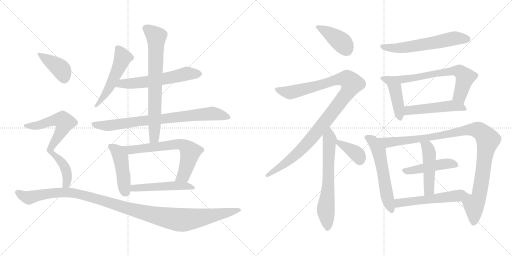
t = 0.00 s
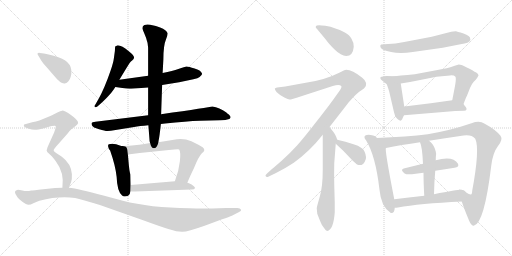
t = 3.49 s
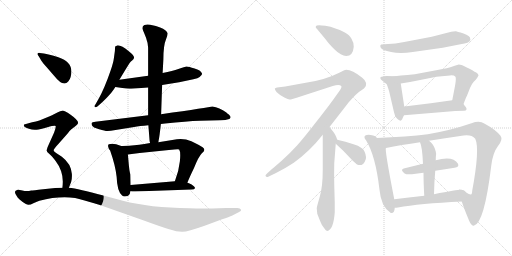
t = 6.98 s
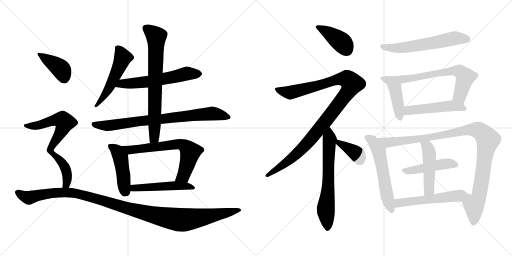
t = 10.46 s
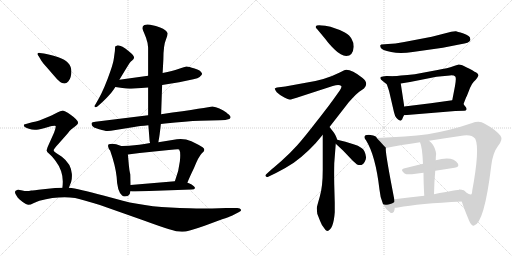
t = 13.95 s
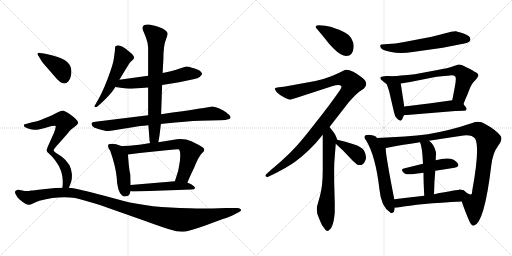
t = 17.44 s

The animated SVG that drew these frames (rendered in a browser with its animation timeline set to each time). Animation: 23 CSS @keyframes rules; one cycle of 17.44 s.

<svg version="1.1" viewBox="0 0 2048 1024" xmlns="http://www.w3.org/2000/svg">
  <g stroke="lightgray" stroke-dasharray="1,1" stroke-width="1" transform="scale(4, 4)">
    <line x1="0" y1="0" x2="256" y2="256"></line>
    <line x1="256" y1="0" x2="0" y2="256"></line>
    <line x1="128" y1="0" x2="128" y2="256"></line>
    <line x1="0" y1="128" x2="256" y2="128"></line>
    <line x1="256" y1="0" x2="512" y2="256"></line>
    <line x1="512" y1="0" x2="256" y2="256"></line>
    <line x1="384" y1="0" x2="384" y2="256"></line>
    <line x1="256" y1="128" x2="512" y2="128"></line>
  </g>
<g transform="scale(1, -1) translate(0, -850)">
   <style type="text/css">
    @keyframes keyframes0 {
      from {
       stroke: black;
       stroke-dashoffset: 524;
       stroke-width: 128;
       }
       63% {
       animation-timing-function: step-end;
       stroke: black;
       stroke-dashoffset: 0;
       stroke-width: 128;
       }
       to {
       stroke: black;
       stroke-width: 1024;
       }
       }
       #make-me-a-hanzi-animation-0 {
         animation: keyframes0 0.676432s both;
         animation-delay: 0.000000s;
         animation-timing-function: linear;
       }
    @keyframes keyframes1 {
      from {
       stroke: black;
       stroke-dashoffset: 593;
       stroke-width: 128;
       }
       66% {
       animation-timing-function: step-end;
       stroke: black;
       stroke-dashoffset: 0;
       stroke-width: 128;
       }
       to {
       stroke: black;
       stroke-width: 1024;
       }
       }
       #make-me-a-hanzi-animation-1 {
         animation: keyframes1 0.732585s both;
         animation-delay: 0.676432s;
         animation-timing-function: linear;
       }
    @keyframes keyframes2 {
      from {
       stroke: black;
       stroke-dashoffset: 799;
       stroke-width: 128;
       }
       72% {
       animation-timing-function: step-end;
       stroke: black;
       stroke-dashoffset: 0;
       stroke-width: 128;
       }
       to {
       stroke: black;
       stroke-width: 1024;
       }
       }
       #make-me-a-hanzi-animation-2 {
         animation: keyframes2 0.900228s both;
         animation-delay: 1.409017s;
         animation-timing-function: linear;
       }
    @keyframes keyframes3 {
      from {
       stroke: black;
       stroke-dashoffset: 732;
       stroke-width: 128;
       }
       70% {
       animation-timing-function: step-end;
       stroke: black;
       stroke-dashoffset: 0;
       stroke-width: 128;
       }
       to {
       stroke: black;
       stroke-width: 1024;
       }
       }
       #make-me-a-hanzi-animation-3 {
         animation: keyframes3 0.845703s both;
         animation-delay: 2.309245s;
         animation-timing-function: linear;
       }
    @keyframes keyframes4 {
      from {
       stroke: black;
       stroke-dashoffset: 456;
       stroke-width: 128;
       }
       60% {
       animation-timing-function: step-end;
       stroke: black;
       stroke-dashoffset: 0;
       stroke-width: 128;
       }
       to {
       stroke: black;
       stroke-width: 1024;
       }
       }
       #make-me-a-hanzi-animation-4 {
         animation: keyframes4 0.621094s both;
         animation-delay: 3.154948s;
         animation-timing-function: linear;
       }
    @keyframes keyframes5 {
      from {
       stroke: black;
       stroke-dashoffset: 666;
       stroke-width: 128;
       }
       68% {
       animation-timing-function: step-end;
       stroke: black;
       stroke-dashoffset: 0;
       stroke-width: 128;
       }
       to {
       stroke: black;
       stroke-width: 1024;
       }
       }
       #make-me-a-hanzi-animation-5 {
         animation: keyframes5 0.791992s both;
         animation-delay: 3.776042s;
         animation-timing-function: linear;
       }
    @keyframes keyframes6 {
      from {
       stroke: black;
       stroke-dashoffset: 505;
       stroke-width: 128;
       }
       62% {
       animation-timing-function: step-end;
       stroke: black;
       stroke-dashoffset: 0;
       stroke-width: 128;
       }
       to {
       stroke: black;
       stroke-width: 1024;
       }
       }
       #make-me-a-hanzi-animation-6 {
         animation: keyframes6 0.660970s both;
         animation-delay: 4.568034s;
         animation-timing-function: linear;
       }
    @keyframes keyframes7 {
      from {
       stroke: black;
       stroke-dashoffset: 397;
       stroke-width: 128;
       }
       56% {
       animation-timing-function: step-end;
       stroke: black;
       stroke-dashoffset: 0;
       stroke-width: 128;
       }
       to {
       stroke: black;
       stroke-width: 1024;
       }
       }
       #make-me-a-hanzi-animation-7 {
         animation: keyframes7 0.573079s both;
         animation-delay: 5.229004s;
         animation-timing-function: linear;
       }
    @keyframes keyframes8 {
      from {
       stroke: black;
       stroke-dashoffset: 716;
       stroke-width: 128;
       }
       70% {
       animation-timing-function: step-end;
       stroke: black;
       stroke-dashoffset: 0;
       stroke-width: 128;
       }
       to {
       stroke: black;
       stroke-width: 1024;
       }
       }
       #make-me-a-hanzi-animation-8 {
         animation: keyframes8 0.832682s both;
         animation-delay: 5.802083s;
         animation-timing-function: linear;
       }
    @keyframes keyframes9 {
      from {
       stroke: black;
       stroke-dashoffset: 1166;
       stroke-width: 128;
       }
       79% {
       animation-timing-function: step-end;
       stroke: black;
       stroke-dashoffset: 0;
       stroke-width: 128;
       }
       to {
       stroke: black;
       stroke-width: 1024;
       }
       }
       #make-me-a-hanzi-animation-9 {
         animation: keyframes9 1.198893s both;
         animation-delay: 6.634765s;
         animation-timing-function: linear;
       }
    @keyframes keyframes10 {
      from {
       stroke: black;
       stroke-dashoffset: 403;
       stroke-width: 128;
       }
       57% {
       animation-timing-function: step-end;
       stroke: black;
       stroke-dashoffset: 0;
       stroke-width: 128;
       }
       to {
       stroke: black;
       stroke-width: 1024;
       }
       }
       #make-me-a-hanzi-animation-10 {
         animation: keyframes10 0.577962s both;
         animation-delay: 7.833658s;
         animation-timing-function: linear;
       }
    @keyframes keyframes11 {
      from {
       stroke: black;
       stroke-dashoffset: 1081;
       stroke-width: 128;
       }
       78% {
       animation-timing-function: step-end;
       stroke: black;
       stroke-dashoffset: 0;
       stroke-width: 128;
       }
       to {
       stroke: black;
       stroke-width: 1024;
       }
       }
       #make-me-a-hanzi-animation-11 {
         animation: keyframes11 1.129720s both;
         animation-delay: 8.411620s;
         animation-timing-function: linear;
       }
    @keyframes keyframes12 {
      from {
       stroke: black;
       stroke-dashoffset: 655;
       stroke-width: 128;
       }
       68% {
       animation-timing-function: step-end;
       stroke: black;
       stroke-dashoffset: 0;
       stroke-width: 128;
       }
       to {
       stroke: black;
       stroke-width: 1024;
       }
       }
       #make-me-a-hanzi-animation-12 {
         animation: keyframes12 0.783040s both;
         animation-delay: 9.541340s;
         animation-timing-function: linear;
       }
    @keyframes keyframes13 {
      from {
       stroke: black;
       stroke-dashoffset: 372;
       stroke-width: 128;
       }
       55% {
       animation-timing-function: step-end;
       stroke: black;
       stroke-dashoffset: 0;
       stroke-width: 128;
       }
       to {
       stroke: black;
       stroke-width: 1024;
       }
       }
       #make-me-a-hanzi-animation-13 {
         animation: keyframes13 0.552734s both;
         animation-delay: 10.324380s;
         animation-timing-function: linear;
       }
    @keyframes keyframes14 {
      from {
       stroke: black;
       stroke-dashoffset: 600;
       stroke-width: 128;
       }
       66% {
       animation-timing-function: step-end;
       stroke: black;
       stroke-dashoffset: 0;
       stroke-width: 128;
       }
       to {
       stroke: black;
       stroke-width: 1024;
       }
       }
       #make-me-a-hanzi-animation-14 {
         animation: keyframes14 0.738281s both;
         animation-delay: 10.877114s;
         animation-timing-function: linear;
       }
    @keyframes keyframes15 {
      from {
       stroke: black;
       stroke-dashoffset: 450;
       stroke-width: 128;
       }
       59% {
       animation-timing-function: step-end;
       stroke: black;
       stroke-dashoffset: 0;
       stroke-width: 128;
       }
       to {
       stroke: black;
       stroke-width: 1024;
       }
       }
       #make-me-a-hanzi-animation-15 {
         animation: keyframes15 0.616211s both;
         animation-delay: 11.615395s;
         animation-timing-function: linear;
       }
    @keyframes keyframes16 {
      from {
       stroke: black;
       stroke-dashoffset: 647;
       stroke-width: 128;
       }
       68% {
       animation-timing-function: step-end;
       stroke: black;
       stroke-dashoffset: 0;
       stroke-width: 128;
       }
       to {
       stroke: black;
       stroke-width: 1024;
       }
       }
       #make-me-a-hanzi-animation-16 {
         animation: keyframes16 0.776530s both;
         animation-delay: 12.231606s;
         animation-timing-function: linear;
       }
    @keyframes keyframes17 {
      from {
       stroke: black;
       stroke-dashoffset: 498;
       stroke-width: 128;
       }
       62% {
       animation-timing-function: step-end;
       stroke: black;
       stroke-dashoffset: 0;
       stroke-width: 128;
       }
       to {
       stroke: black;
       stroke-width: 1024;
       }
       }
       #make-me-a-hanzi-animation-17 {
         animation: keyframes17 0.655273s both;
         animation-delay: 13.008136s;
         animation-timing-function: linear;
       }
    @keyframes keyframes18 {
      from {
       stroke: black;
       stroke-dashoffset: 576;
       stroke-width: 128;
       }
       65% {
       animation-timing-function: step-end;
       stroke: black;
       stroke-dashoffset: 0;
       stroke-width: 128;
       }
       to {
       stroke: black;
       stroke-width: 1024;
       }
       }
       #make-me-a-hanzi-animation-18 {
         animation: keyframes18 0.718750s both;
         animation-delay: 13.663409s;
         animation-timing-function: linear;
       }
    @keyframes keyframes19 {
      from {
       stroke: black;
       stroke-dashoffset: 1059;
       stroke-width: 128;
       }
       78% {
       animation-timing-function: step-end;
       stroke: black;
       stroke-dashoffset: 0;
       stroke-width: 128;
       }
       to {
       stroke: black;
       stroke-width: 1024;
       }
       }
       #make-me-a-hanzi-animation-19 {
         animation: keyframes19 1.111816s both;
         animation-delay: 14.382159s;
         animation-timing-function: linear;
       }
    @keyframes keyframes20 {
      from {
       stroke: black;
       stroke-dashoffset: 463;
       stroke-width: 128;
       }
       60% {
       animation-timing-function: step-end;
       stroke: black;
       stroke-dashoffset: 0;
       stroke-width: 128;
       }
       to {
       stroke: black;
       stroke-width: 1024;
       }
       }
       #make-me-a-hanzi-animation-20 {
         animation: keyframes20 0.626790s both;
         animation-delay: 15.493975s;
         animation-timing-function: linear;
       }
    @keyframes keyframes21 {
      from {
       stroke: black;
       stroke-dashoffset: 477;
       stroke-width: 128;
       }
       61% {
       animation-timing-function: step-end;
       stroke: black;
       stroke-dashoffset: 0;
       stroke-width: 128;
       }
       to {
       stroke: black;
       stroke-width: 1024;
       }
       }
       #make-me-a-hanzi-animation-21 {
         animation: keyframes21 0.638184s both;
         animation-delay: 16.120765s;
         animation-timing-function: linear;
       }
    @keyframes keyframes22 {
      from {
       stroke: black;
       stroke-dashoffset: 526;
       stroke-width: 128;
       }
       63% {
       animation-timing-function: step-end;
       stroke: black;
       stroke-dashoffset: 0;
       stroke-width: 128;
       }
       to {
       stroke: black;
       stroke-width: 1024;
       }
       }
       #make-me-a-hanzi-animation-22 {
         animation: keyframes22 0.678060s both;
         animation-delay: 16.758949s;
         animation-timing-function: linear;
       }
</style>
<path d="M 477.5 531.5 Q 507.5 581.5 518.5 598.5 Q 523.5 605.5 528.5 608.5 Q 548.5 620.5 517.5 643.5 Q 482.5 671.5 468.5 668.5 Q 461.5 665.5 460.5 664.5 L 459.5 646.5 L 455.5 617.5 Q 453.5 600.5 442.5 568.5 Q 417.5 495.5 393.5 453.5 L 381.5 432.5 Q 375.5 425.5 379.5 422.5 Q 383.5 419.5 389.5 424.5 Q 417.5 448.5 433.5 466.5 Q 443.5 475.5 461.5 502.5 L 477.5 531.5 Z" fill="lightgray"></path> 
<path d="M 592.5 547.5 L 477.5 531.5 C 447.5 527.5 431.5 506.5 461.5 502.5 L 489.5 498.5 Q 509.5 494.5 524.5 495.5 L 592.5 500.5 L 648.5 510.5 L 716.5 521.5 L 773.5 533.5 Q 792.5 537.5 798.5 542.5 Q 809.5 550.5 808.5 555.5 Q 802.5 570.5 778.5 576.5 Q 754.5 584.5 746.5 584.5 Q 739.5 583.5 713.5 574.5 Q 691.5 566.5 650.5 558.5 L 592.5 547.5 Z" fill="lightgray"></path> 
<path d="M 592.5 389.5 L 381.5 363.5 Q 367.5 361.5 366.5 358.5 Q 365.5 355.5 367.5 349.5 Q 370.5 340.5 396.5 333.5 Q 423.5 325.5 430.5 326.5 L 443.5 327.5 L 536.5 342.5 Q 557.5 346.5 593.5 349.5 L 643.5 354.5 L 660.5 356.5 Q 746.5 365.5 799.5 367.5 L 879.5 369.5 Q 906.5 370.5 913.5 373.5 Q 920.5 375.5 921.5 379.5 Q 923.5 382.5 919.5 387.5 Q 916.5 391.5 912.5 394.5 Q 909.5 396.5 905.5 400.5 Q 877.5 421.5 849.5 424.5 Q 837.5 421.5 644.5 393.5 L 592.5 389.5 Z" fill="lightgray"></path> 
<path d="M 569.5 737.5 Q 570.5 731.5 576.5 718.5 L 584.5 698.5 L 587.5 687.5 Q 589.5 682.5 590.5 676.5 L 591.5 667.5 Q 592.5 664.5 592.5 656.5 L 592.5 547.5 L 592.5 500.5 L 592.5 389.5 L 593.5 349.5 L 598.5 285.5 L 600.5 278.5 C 605.5 248.5 628.5 251.5 633.5 281.5 L 634.5 288.5 Q 637.5 300.5 643.5 354.5 L 644.5 393.5 L 648.5 510.5 L 650.5 558.5 L 653.5 613.5 Q 653.5 669.5 664.5 694.5 Q 671.5 712.5 670.5 717.5 Q 666.5 730.5 640.5 740.5 L 623.5 746.5 L 600.5 751.5 Q 586.5 753.5 577.5 750.5 Q 569.5 746.5 569.5 737.5 Z" fill="lightgray"></path> 
<path d="M 521.5 151.5 Q 521.5 152.5 519.5 160.5 Q 517.5 168.5 515.5 188.5 L 511.5 232.5 C 508.5 262.5 508.5 264.5 490.5 266.5 Q 487.5 265.5 479.5 268.5 L 464.5 273.5 Q 445.5 276.5 435.5 273.5 Q 431.5 272.5 432.5 264.5 Q 433.5 256.5 440.5 248.5 Q 461.5 188.5 466.5 143.5 Q 468.5 86.5 487.5 69.5 Q 495.5 60.5 512.5 67.5 Q 521.5 74.5 521.5 85.5 L 522.5 110.5 L 521.5 151.5 Z" fill="lightgray"></path> 
<path d="M 511.5 232.5 L 558.5 238.5 L 675.5 250.5 Q 713.5 254.5 716.5 252.5 Q 723.5 243.5 719.5 205.5 Q 715.5 166.5 699.5 125.5 C 689.5 97.5 738.5 91.5 749.5 119.5 Q 757.5 140.5 776.5 179.5 Q 794.5 224.5 807.5 237.5 Q 825.5 250.5 810.5 261.5 Q 795.5 271.5 765.5 285.5 Q 737.5 297.5 707.5 293.5 L 633.5 281.5 L 600.5 278.5 L 577.5 274.5 Q 556.5 270.5 537.5 269.5 Q 519.5 267.5 490.5 266.5 C 460.5 265.5 481.5 228.5 511.5 232.5 Z" fill="lightgray"></path> 
<path d="M 699.5 125.5 L 522.5 110.5 C 492.5 107.5 491.5 88.5 521.5 85.5 Q 528.5 84.5 540.5 84.5 L 766.5 92.5 Q 777.5 92.5 780.5 98.5 Q 779.5 104.5 766.5 112.5 Q 753.5 119.5 749.5 119.5 L 699.5 125.5 Z" fill="lightgray"></path> 
<path d="M 155.5 624.5 L 165.5 607.5 Q 169.5 600.5 189.5 578.5 L 214.5 549.5 Q 244.5 512.5 259.5 516.5 Q 276.5 521.5 282.5 542.5 Q 298.5 600.5 233.5 621.5 Q 192.5 634.5 175.5 636.5 L 159.5 638.5 Q 142.5 639.5 155.5 624.5 Z" fill="lightgray"></path> 
<path d="M 275.5 99.5 L 284.5 122.5 Q 288.5 133.5 287.5 154.5 Q 284.5 195.5 247.5 223.5 L 224.5 238.5 Q 214.5 244.5 214.5 249.5 Q 214.5 254.5 232.5 273.5 L 270.5 316.5 Q 278.5 328.5 285.5 333.5 L 302.5 346.5 Q 310.5 353.5 312.5 358.5 Q 312.5 370.5 282.5 391.5 Q 255.5 408.5 248.5 407.5 Q 241.5 406.5 231.5 401.5 Q 221.5 395.5 196.5 384.5 L 157.5 368.5 Q 144.5 363.5 128.5 361.5 L 96.5 352.5 Q 95.5 351.5 95.5 349.5 Q 93.5 341.5 112.5 336.5 Q 134.5 328.5 146.5 331.5 Q 159.5 333.5 189.5 341.5 Q 219.5 349.5 222.5 346.5 Q 224.5 342.5 216.5 320.5 L 190.5 262.5 Q 187.5 254.5 186.5 248.5 Q 186.5 242.5 196.5 235.5 Q 206.5 227.5 222.5 206.5 Q 258.5 159.5 249.5 99.5 C 246.5 69.5 264.5 71.5 275.5 99.5 Z" fill="lightgray"></path> 
<path d="M 249.5 99.5 L 220.5 98.5 L 172.5 93.5 Q 131.5 88.5 124.5 88.5 Q 107.5 84.5 89.5 88.5 Q 71.5 92.5 68.5 90.5 Q 60.5 88.5 60.5 84.5 Q 57.5 79.5 70.5 60.5 Q 74.5 55.5 89.5 43.5 Q 105.5 31.5 113.5 31.5 Q 122.5 31.5 133.5 37.5 Q 144.5 43.5 157.5 47.5 Q 234.5 67.5 300.5 58.5 Q 326.5 52.5 399.5 30.5 L 572.5 -30.5 Q 643.5 -56.5 676.5 -66.5 Q 710.5 -77.5 730.5 -76.5 Q 750.5 -76.5 818.5 -52.5 L 888.5 -26.5 Q 916.5 -17.5 929.5 -11.5 L 954.5 1.5 Q 966.5 6.5 963.5 12.5 Q 961.5 18.5 949.5 18.5 L 904.5 18.5 L 848.5 16.5 Q 803.5 14.5 757.5 17.5 Q 599.5 19.5 491.5 47.5 L 413.5 68.5 Q 313.5 95.5 275.5 99.5 L 249.5 99.5 Z" fill="lightgray"></path> 
<path d="M 1415.0 663.5 Q 1415.0 680.5 1406.0 695.5 Q 1400.0 708.5 1379.5 720.5 Q 1359.0 732.5 1339.0 737.5 Q 1324.0 743.5 1301.0 747.0 Q 1278.0 750.5 1267.0 748.5 Q 1263.0 745.5 1263.0 743.5 Q 1261.0 741.5 1269.0 733.5 L 1303.0 692.5 Q 1315.0 675.5 1339.5 651.0 Q 1364.0 626.5 1385.0 626.5 Q 1412.0 626.5 1415.0 663.5 Z" fill="lightgray"></path> 
<path d="M 1318.0 342.5 L 1395.0 441.5 Q 1428.0 478.5 1437.0 483.5 L 1456.0 496.5 Q 1477.0 517.5 1449.0 539.5 Q 1409.0 571.5 1385.0 571.5 L 1377.0 569.5 L 1359.0 560.5 Q 1300.0 530.5 1223.0 519.5 L 1141.0 504.5 L 1108.0 500.5 Q 1101.0 499.5 1099.5 496.5 Q 1098.0 493.5 1107.0 481.5 Q 1122.0 467.5 1137.5 460.0 Q 1153.0 452.5 1158.0 452.0 Q 1163.0 451.5 1205.0 465.5 L 1331.0 506.5 Q 1357.0 514.5 1365.0 506.5 Q 1368.0 501.5 1359.0 488.5 L 1329.0 446.5 Q 1319.0 432.5 1268.5 367.0 Q 1218.0 301.5 1189.0 269.0 Q 1160.0 236.5 1125.5 206.5 Q 1091.0 176.5 1089.0 175.5 L 1067.0 155.5 Q 1059.0 149.5 1063.0 145.5 Q 1066.0 139.5 1075.0 144.5 L 1104.0 158.5 Q 1142.0 177.5 1175.0 199.5 Q 1240.0 246.5 1291.0 311.5 L 1318.0 342.5 Z" fill="lightgray"></path> 
<path d="M 1280.0 -32.5 Q 1285.0 -47.5 1297.0 -62.5 Q 1304.0 -74.5 1309.0 -73.5 Q 1334.0 -68.5 1339.0 1.5 L 1339.0 39.5 L 1337.0 111.5 Q 1336.0 157.5 1337.0 197.5 L 1343.0 275.5 C 1345.0 302.5 1353.0 280.5 1349.0 291.5 L 1345.0 302.5 Q 1344.0 306.5 1336.0 319.5 L 1318.0 342.5 C 1300.0 366.5 1291.0 341.5 1291.0 311.5 L 1291.0 171.5 Q 1291.0 103.5 1279.0 63.5 Q 1267.0 22.5 1267.0 17.5 L 1269.0 -4.5 L 1280.0 -32.5 Z" fill="lightgray"></path> 
<path d="M 1343.0 275.5 L 1373.0 247.5 L 1411.0 207.5 L 1428.0 192.5 Q 1449.0 183.5 1459.0 203.5 Q 1465.0 215.5 1464.0 222.5 Q 1460.0 250.5 1446.0 258.5 Q 1433.0 268.5 1414.0 273.5 Q 1382.0 285.5 1349.0 291.5 C 1320.0 296.5 1321.0 295.5 1343.0 275.5 Z" fill="lightgray"></path> 
<path d="M 1617.0 682.5 Q 1579.0 675.5 1552.0 674.5 L 1525.0 672.5 Q 1523.0 672.5 1523.0 670.5 Q 1519.0 670.5 1522.5 660.0 Q 1526.0 649.5 1564.5 642.0 Q 1603.0 634.5 1651.0 642.5 L 1771.0 659.5 L 1842.0 673.5 Q 1878.0 678.5 1881.0 689.5 Q 1882.0 693.5 1881.0 694.5 Q 1881.0 707.5 1854.0 716.0 Q 1827.0 724.5 1824.0 725.0 Q 1821.0 725.5 1805.0 723.5 L 1727.0 703.5 L 1617.0 682.5 Z" fill="lightgray"></path> 
<path d="M 1580.0 545.5 L 1547.0 546.5 Q 1537.0 546.5 1523.0 542.5 L 1521.0 538.5 Q 1521.0 532.5 1532.0 525.5 Q 1542.0 517.5 1546.0 514.5 Q 1549.0 510.5 1557.0 483.5 L 1576.0 401.5 Q 1580.0 383.5 1586.0 378.5 Q 1591.0 372.5 1601.0 367.5 Q 1603.0 367.5 1609.0 373.5 Q 1609.0 375.5 1616.0 389.5 L 1617.0 424.5 L 1603.0 516.5 C 1599.0 544.5 1599.0 544.5 1580.0 545.5 Z" fill="lightgray"></path> 
<path d="M 1835.0 592.5 Q 1833.0 592.5 1813.0 585.5 Q 1792.0 577.5 1750.0 570.5 L 1691.0 559.5 Q 1658.0 552.5 1630.0 550.5 Q 1602.0 548.5 1580.0 545.5 C 1550.0 541.5 1573.0 511.5 1603.0 516.5 L 1640.0 522.5 L 1746.0 543.5 L 1800.0 548.5 Q 1816.0 549.5 1821.0 544.5 Q 1826.0 539.5 1820.0 506.5 L 1809.0 449.5 C 1803.0 420.5 1843.0 406.5 1854.0 434.5 L 1865.0 462.5 L 1867.0 465.5 L 1880.0 498.5 Q 1886.0 514.5 1895.0 523.5 L 1903.0 531.5 Q 1908.0 536.5 1914.0 548.5 Q 1914.0 552.5 1909.0 557.5 Q 1903.0 561.5 1878.0 575.5 Q 1849.0 589.5 1846.0 590.5 L 1835.0 592.5 Z" fill="lightgray"></path> 
<path d="M 1616.0 389.5 L 1821.0 406.5 L 1857.0 407.5 Q 1864.0 407.5 1866.0 412.5 Q 1867.0 417.5 1863.0 422.5 Q 1859.0 427.5 1854.0 434.5 C 1840.0 453.5 1839.0 453.5 1809.0 449.5 L 1723.0 437.5 L 1617.0 424.5 C 1587.0 420.5 1586.0 387.5 1616.0 389.5 Z" fill="lightgray"></path> 
<path d="M 1507.0 298.5 Q 1507.0 307.5 1482.0 310.5 Q 1456.0 312.5 1458.0 300.5 Q 1458.0 295.5 1464.0 289.5 Q 1502.0 229.5 1518.0 91.5 Q 1524.0 24.5 1561.0 0.5 Q 1562.0 0.5 1563.0 -1.5 Q 1578.0 -4.5 1579.0 19.5 L 1577.0 53.5 Q 1537.0 258.5 1544.0 258.5 C 1544.0 259.5 1527.0 276.5 1507.0 298.5 Z" fill="lightgray"></path> 
<path d="M 1847.0 44.5 Q 1856.0 16.5 1877.0 -33.5 Q 1885.0 -52.5 1895.0 -52.5 Q 1937.0 -44.5 1965.0 187.5 Q 1971.0 239.5 1992.0 266.5 Q 2013.0 292.5 2002.0 307.5 Q 1982.0 332.5 1937.0 356.5 Q 1918.0 368.5 1886.0 357.5 Q 1804.0 329.5 1711.0 313.5 Q 1629.0 303.5 1507.0 298.5 C 1477.0 297.5 1515.0 252.5 1544.0 258.5 Q 1603.0 270.5 1680.0 281.5 L 1716.0 287.5 Q 1779.0 297.5 1854.0 308.5 Q 1887.0 312.5 1901.0 295.5 Q 1920.0 255.5 1889.0 88.5 Q 1888.0 73.5 1884.0 72.5 Q 1879.0 71.5 1863.0 81.5 Q 1847.0 91.5 1843.0 90.5 C 1828.0 97.5 1837.0 72.5 1847.0 44.5 Z" fill="lightgray"></path> 
<path d="M 1741.0 167.5 Q 1781.0 174.5 1818.0 179.5 Q 1838.0 182.5 1832.0 195.5 Q 1812.0 228.5 1743.0 209.5 L 1692.0 195.5 Q 1651.0 185.5 1615.0 176.5 Q 1600.0 172.5 1617.0 157.5 Q 1626.0 150.5 1648.0 153.5 Q 1670.0 156.5 1694.0 159.5 L 1741.0 167.5 Z" fill="lightgray"></path> 
<path d="M 1736.0 73.5 Q 1737.0 124.5 1741.0 167.5 L 1743.0 209.5 Q 1743.0 224.5 1744.0 230.5 Q 1745.0 235.5 1743.0 244.5 Q 1736.0 273.5 1716.0 287.5 C 1693.0 306.5 1669.0 309.5 1680.0 281.5 Q 1689.0 263.5 1692.0 195.5 L 1694.0 159.5 Q 1694.0 122.5 1697.0 67.5 C 1699.0 37.5 1735.0 43.5 1736.0 73.5 Z" fill="lightgray"></path> 
<path d="M 1579.0 19.5 Q 1584.0 19.5 1592.0 20.5 Q 1676.0 36.5 1847.0 44.5 C 1877.0 45.5 1873.0 92.5 1843.0 90.5 Q 1835.0 91.5 1736.0 73.5 L 1697.0 67.5 Q 1634.0 60.5 1577.0 53.5 C 1547.0 49.5 1549.0 17.5 1579.0 19.5 Z" fill="lightgray"></path> 
      <clipPath id="make-me-a-hanzi-clip-0">
      <path d="M 477.5 531.5 Q 507.5 581.5 518.5 598.5 Q 523.5 605.5 528.5 608.5 Q 548.5 620.5 517.5 643.5 Q 482.5 671.5 468.5 668.5 Q 461.5 665.5 460.5 664.5 L 459.5 646.5 L 455.5 617.5 Q 453.5 600.5 442.5 568.5 Q 417.5 495.5 393.5 453.5 L 381.5 432.5 Q 375.5 425.5 379.5 422.5 Q 383.5 419.5 389.5 424.5 Q 417.5 448.5 433.5 466.5 Q 443.5 475.5 461.5 502.5 L 477.5 531.5 Z" fill="lightgray"></path>
      </clipPath>
      <path clip-path="url(#make-me-a-hanzi-clip-0)" d="M 467.5 659.5 L 482.5 640.5 L 488.5 612.5 L 438.5 503.5 L 403.5 447.5 L 383.5 426.5 " fill="none" id="make-me-a-hanzi-animation-0" stroke-dasharray="396 792" stroke-linecap="round"></path>

      <clipPath id="make-me-a-hanzi-clip-1">
      <path d="M 592.5 547.5 L 477.5 531.5 C 447.5 527.5 431.5 506.5 461.5 502.5 L 489.5 498.5 Q 509.5 494.5 524.5 495.5 L 592.5 500.5 L 648.5 510.5 L 716.5 521.5 L 773.5 533.5 Q 792.5 537.5 798.5 542.5 Q 809.5 550.5 808.5 555.5 Q 802.5 570.5 778.5 576.5 Q 754.5 584.5 746.5 584.5 Q 739.5 583.5 713.5 574.5 Q 691.5 566.5 650.5 558.5 L 592.5 547.5 Z" fill="lightgray"></path>
      </clipPath>
      <path clip-path="url(#make-me-a-hanzi-clip-1)" d="M 468.5 504.5 L 488.5 516.5 L 584.5 522.5 L 747.5 556.5 L 798.5 555.5 " fill="none" id="make-me-a-hanzi-animation-1" stroke-dasharray="465 930" stroke-linecap="round"></path>

      <clipPath id="make-me-a-hanzi-clip-2">
      <path d="M 592.5 389.5 L 381.5 363.5 Q 367.5 361.5 366.5 358.5 Q 365.5 355.5 367.5 349.5 Q 370.5 340.5 396.5 333.5 Q 423.5 325.5 430.5 326.5 L 443.5 327.5 L 536.5 342.5 Q 557.5 346.5 593.5 349.5 L 643.5 354.5 L 660.5 356.5 Q 746.5 365.5 799.5 367.5 L 879.5 369.5 Q 906.5 370.5 913.5 373.5 Q 920.5 375.5 921.5 379.5 Q 923.5 382.5 919.5 387.5 Q 916.5 391.5 912.5 394.5 Q 909.5 396.5 905.5 400.5 Q 877.5 421.5 849.5 424.5 Q 837.5 421.5 644.5 393.5 L 592.5 389.5 Z" fill="lightgray"></path>
      </clipPath>
      <path clip-path="url(#make-me-a-hanzi-clip-2)" d="M 376.5 355.5 L 382.5 350.5 L 428.5 347.5 L 848.5 396.5 L 913.5 381.5 " fill="none" id="make-me-a-hanzi-animation-2" stroke-dasharray="671 1342" stroke-linecap="round"></path>

      <clipPath id="make-me-a-hanzi-clip-3">
      <path d="M 569.5 737.5 Q 570.5 731.5 576.5 718.5 L 584.5 698.5 L 587.5 687.5 Q 589.5 682.5 590.5 676.5 L 591.5 667.5 Q 592.5 664.5 592.5 656.5 L 592.5 547.5 L 592.5 500.5 L 592.5 389.5 L 593.5 349.5 L 598.5 285.5 L 600.5 278.5 C 605.5 248.5 628.5 251.5 633.5 281.5 L 634.5 288.5 Q 637.5 300.5 643.5 354.5 L 644.5 393.5 L 648.5 510.5 L 650.5 558.5 L 653.5 613.5 Q 653.5 669.5 664.5 694.5 Q 671.5 712.5 670.5 717.5 Q 666.5 730.5 640.5 740.5 L 623.5 746.5 L 600.5 751.5 Q 586.5 753.5 577.5 750.5 Q 569.5 746.5 569.5 737.5 Z" fill="lightgray"></path>
      </clipPath>
      <path clip-path="url(#make-me-a-hanzi-clip-3)" d="M 584.5 737.5 L 624.5 703.5 L 617.5 302.5 L 605.5 283.5 " fill="none" id="make-me-a-hanzi-animation-3" stroke-dasharray="604 1208" stroke-linecap="round"></path>

      <clipPath id="make-me-a-hanzi-clip-4">
      <path d="M 521.5 151.5 Q 521.5 152.5 519.5 160.5 Q 517.5 168.5 515.5 188.5 L 511.5 232.5 C 508.5 262.5 508.5 264.5 490.5 266.5 Q 487.5 265.5 479.5 268.5 L 464.5 273.5 Q 445.5 276.5 435.5 273.5 Q 431.5 272.5 432.5 264.5 Q 433.5 256.5 440.5 248.5 Q 461.5 188.5 466.5 143.5 Q 468.5 86.5 487.5 69.5 Q 495.5 60.5 512.5 67.5 Q 521.5 74.5 521.5 85.5 L 522.5 110.5 L 521.5 151.5 Z" fill="lightgray"></path>
      </clipPath>
      <path clip-path="url(#make-me-a-hanzi-clip-4)" d="M 442.5 266.5 L 472.5 240.5 L 481.5 222.5 L 501.5 83.5 " fill="none" id="make-me-a-hanzi-animation-4" stroke-dasharray="328 656" stroke-linecap="round"></path>

      <clipPath id="make-me-a-hanzi-clip-5">
      <path d="M 511.5 232.5 L 558.5 238.5 L 675.5 250.5 Q 713.5 254.5 716.5 252.5 Q 723.5 243.5 719.5 205.5 Q 715.5 166.5 699.5 125.5 C 689.5 97.5 738.5 91.5 749.5 119.5 Q 757.5 140.5 776.5 179.5 Q 794.5 224.5 807.5 237.5 Q 825.5 250.5 810.5 261.5 Q 795.5 271.5 765.5 285.5 Q 737.5 297.5 707.5 293.5 L 633.5 281.5 L 600.5 278.5 L 577.5 274.5 Q 556.5 270.5 537.5 269.5 Q 519.5 267.5 490.5 266.5 C 460.5 265.5 481.5 228.5 511.5 232.5 Z" fill="lightgray"></path>
      </clipPath>
      <path clip-path="url(#make-me-a-hanzi-clip-5)" d="M 499.5 264.5 L 520.5 250.5 L 688.5 271.5 L 728.5 272.5 L 738.5 266.5 L 760.5 242.5 L 751.5 199.5 L 733.5 146.5 L 706.5 130.5 " fill="none" id="make-me-a-hanzi-animation-5" stroke-dasharray="538 1076" stroke-linecap="round"></path>

      <clipPath id="make-me-a-hanzi-clip-6">
      <path d="M 699.5 125.5 L 522.5 110.5 C 492.5 107.5 491.5 88.5 521.5 85.5 Q 528.5 84.5 540.5 84.5 L 766.5 92.5 Q 777.5 92.5 780.5 98.5 Q 779.5 104.5 766.5 112.5 Q 753.5 119.5 749.5 119.5 L 699.5 125.5 Z" fill="lightgray"></path>
      </clipPath>
      <path clip-path="url(#make-me-a-hanzi-clip-6)" d="M 526.5 91.5 L 545.5 98.5 L 693.5 108.5 L 741.5 106.5 L 772.5 98.5 " fill="none" id="make-me-a-hanzi-animation-6" stroke-dasharray="377 754" stroke-linecap="round"></path>

      <clipPath id="make-me-a-hanzi-clip-7">
      <path d="M 155.5 624.5 L 165.5 607.5 Q 169.5 600.5 189.5 578.5 L 214.5 549.5 Q 244.5 512.5 259.5 516.5 Q 276.5 521.5 282.5 542.5 Q 298.5 600.5 233.5 621.5 Q 192.5 634.5 175.5 636.5 L 159.5 638.5 Q 142.5 639.5 155.5 624.5 Z" fill="lightgray"></path>
      </clipPath>
      <path clip-path="url(#make-me-a-hanzi-clip-7)" d="M 162.5 630.5 L 239.5 577.5 L 252.5 556.5 L 256.5 534.5 " fill="none" id="make-me-a-hanzi-animation-7" stroke-dasharray="269 538" stroke-linecap="round"></path>

      <clipPath id="make-me-a-hanzi-clip-8">
      <path d="M 275.5 99.5 L 284.5 122.5 Q 288.5 133.5 287.5 154.5 Q 284.5 195.5 247.5 223.5 L 224.5 238.5 Q 214.5 244.5 214.5 249.5 Q 214.5 254.5 232.5 273.5 L 270.5 316.5 Q 278.5 328.5 285.5 333.5 L 302.5 346.5 Q 310.5 353.5 312.5 358.5 Q 312.5 370.5 282.5 391.5 Q 255.5 408.5 248.5 407.5 Q 241.5 406.5 231.5 401.5 Q 221.5 395.5 196.5 384.5 L 157.5 368.5 Q 144.5 363.5 128.5 361.5 L 96.5 352.5 Q 95.5 351.5 95.5 349.5 Q 93.5 341.5 112.5 336.5 Q 134.5 328.5 146.5 331.5 Q 159.5 333.5 189.5 341.5 Q 219.5 349.5 222.5 346.5 Q 224.5 342.5 216.5 320.5 L 190.5 262.5 Q 187.5 254.5 186.5 248.5 Q 186.5 242.5 196.5 235.5 Q 206.5 227.5 222.5 206.5 Q 258.5 159.5 249.5 99.5 C 246.5 69.5 264.5 71.5 275.5 99.5 Z" fill="lightgray"></path>
      </clipPath>
      <path clip-path="url(#make-me-a-hanzi-clip-8)" d="M 103.5 348.5 L 160.5 350.5 L 228.5 371.5 L 248.5 370.5 L 258.5 361.5 L 246.5 328.5 L 200.5 252.5 L 215.5 230.5 L 244.5 205.5 L 264.5 171.5 L 269.5 137.5 L 265.5 113.5 L 256.5 107.5 " fill="none" id="make-me-a-hanzi-animation-8" stroke-dasharray="588 1176" stroke-linecap="round"></path>

      <clipPath id="make-me-a-hanzi-clip-9">
      <path d="M 249.5 99.5 L 220.5 98.5 L 172.5 93.5 Q 131.5 88.5 124.5 88.5 Q 107.5 84.5 89.5 88.5 Q 71.5 92.5 68.5 90.5 Q 60.5 88.5 60.5 84.5 Q 57.5 79.5 70.5 60.5 Q 74.5 55.5 89.5 43.5 Q 105.5 31.5 113.5 31.5 Q 122.5 31.5 133.5 37.5 Q 144.5 43.5 157.5 47.5 Q 234.5 67.5 300.5 58.5 Q 326.5 52.5 399.5 30.5 L 572.5 -30.5 Q 643.5 -56.5 676.5 -66.5 Q 710.5 -77.5 730.5 -76.5 Q 750.5 -76.5 818.5 -52.5 L 888.5 -26.5 Q 916.5 -17.5 929.5 -11.5 L 954.5 1.5 Q 966.5 6.5 963.5 12.5 Q 961.5 18.5 949.5 18.5 L 904.5 18.5 L 848.5 16.5 Q 803.5 14.5 757.5 17.5 Q 599.5 19.5 491.5 47.5 L 413.5 68.5 Q 313.5 95.5 275.5 99.5 L 249.5 99.5 Z" fill="lightgray"></path>
      </clipPath>
      <path clip-path="url(#make-me-a-hanzi-clip-9)" d="M 69.5 81.5 L 96.5 64.5 L 117.5 59.5 L 204.5 77.5 L 287.5 79.5 L 612.5 -9.5 L 726.5 -29.5 L 813.5 -18.5 L 954.5 10.5 " fill="none" id="make-me-a-hanzi-animation-9" stroke-dasharray="1038 2076" stroke-linecap="round"></path>

      <clipPath id="make-me-a-hanzi-clip-10">
      <path d="M 1415.0 663.5 Q 1415.0 680.5 1406.0 695.5 Q 1400.0 708.5 1379.5 720.5 Q 1359.0 732.5 1339.0 737.5 Q 1324.0 743.5 1301.0 747.0 Q 1278.0 750.5 1267.0 748.5 Q 1263.0 745.5 1263.0 743.5 Q 1261.0 741.5 1269.0 733.5 L 1303.0 692.5 Q 1315.0 675.5 1339.5 651.0 Q 1364.0 626.5 1385.0 626.5 Q 1412.0 626.5 1415.0 663.5 Z" fill="lightgray"></path>
      </clipPath>
      <path clip-path="url(#make-me-a-hanzi-clip-10)" d="M 1271.0 741.5 L 1355.0 690.5 L 1386.0 652.5 " fill="none" id="make-me-a-hanzi-animation-10" stroke-dasharray="275 550" stroke-linecap="round"></path>

      <clipPath id="make-me-a-hanzi-clip-11">
      <path d="M 1318.0 342.5 L 1395.0 441.5 Q 1428.0 478.5 1437.0 483.5 L 1456.0 496.5 Q 1477.0 517.5 1449.0 539.5 Q 1409.0 571.5 1385.0 571.5 L 1377.0 569.5 L 1359.0 560.5 Q 1300.0 530.5 1223.0 519.5 L 1141.0 504.5 L 1108.0 500.5 Q 1101.0 499.5 1099.5 496.5 Q 1098.0 493.5 1107.0 481.5 Q 1122.0 467.5 1137.5 460.0 Q 1153.0 452.5 1158.0 452.0 Q 1163.0 451.5 1205.0 465.5 L 1331.0 506.5 Q 1357.0 514.5 1365.0 506.5 Q 1368.0 501.5 1359.0 488.5 L 1329.0 446.5 Q 1319.0 432.5 1268.5 367.0 Q 1218.0 301.5 1189.0 269.0 Q 1160.0 236.5 1125.5 206.5 Q 1091.0 176.5 1089.0 175.5 L 1067.0 155.5 Q 1059.0 149.5 1063.0 145.5 Q 1066.0 139.5 1075.0 144.5 L 1104.0 158.5 Q 1142.0 177.5 1175.0 199.5 Q 1240.0 246.5 1291.0 311.5 L 1318.0 342.5 Z" fill="lightgray"></path>
      </clipPath>
      <path clip-path="url(#make-me-a-hanzi-clip-11)" d="M 1105.0 495.5 L 1161.0 480.5 L 1363.0 535.5 L 1390.0 533.5 L 1408.0 515.5 L 1394.0 485.5 L 1350.0 427.5 L 1210.0 257.5 L 1139.0 195.5 L 1069.0 148.5 " fill="none" id="make-me-a-hanzi-animation-11" stroke-dasharray="953 1906" stroke-linecap="round"></path>

      <clipPath id="make-me-a-hanzi-clip-12">
      <path d="M 1280.0 -32.5 Q 1285.0 -47.5 1297.0 -62.5 Q 1304.0 -74.5 1309.0 -73.5 Q 1334.0 -68.5 1339.0 1.5 L 1339.0 39.5 L 1337.0 111.5 Q 1336.0 157.5 1337.0 197.5 L 1343.0 275.5 C 1345.0 302.5 1353.0 280.5 1349.0 291.5 L 1345.0 302.5 Q 1344.0 306.5 1336.0 319.5 L 1318.0 342.5 C 1300.0 366.5 1291.0 341.5 1291.0 311.5 L 1291.0 171.5 Q 1291.0 103.5 1279.0 63.5 Q 1267.0 22.5 1267.0 17.5 L 1269.0 -4.5 L 1280.0 -32.5 Z" fill="lightgray"></path>
      </clipPath>
      <path clip-path="url(#make-me-a-hanzi-clip-12)" d="M 1318.0 333.5 L 1313.0 103.5 L 1303.0 15.5 L 1310.0 -64.5 " fill="none" id="make-me-a-hanzi-animation-12" stroke-dasharray="527 1054" stroke-linecap="round"></path>

      <clipPath id="make-me-a-hanzi-clip-13">
      <path d="M 1343.0 275.5 L 1373.0 247.5 L 1411.0 207.5 L 1428.0 192.5 Q 1449.0 183.5 1459.0 203.5 Q 1465.0 215.5 1464.0 222.5 Q 1460.0 250.5 1446.0 258.5 Q 1433.0 268.5 1414.0 273.5 Q 1382.0 285.5 1349.0 291.5 C 1320.0 296.5 1321.0 295.5 1343.0 275.5 Z" fill="lightgray"></path>
      </clipPath>
      <path clip-path="url(#make-me-a-hanzi-clip-13)" d="M 1355.0 284.5 L 1357.0 277.5 L 1425.0 236.5 L 1439.0 210.5 " fill="none" id="make-me-a-hanzi-animation-13" stroke-dasharray="244 488" stroke-linecap="round"></path>

      <clipPath id="make-me-a-hanzi-clip-14">
      <path d="M 1617.0 682.5 Q 1579.0 675.5 1552.0 674.5 L 1525.0 672.5 Q 1523.0 672.5 1523.0 670.5 Q 1519.0 670.5 1522.5 660.0 Q 1526.0 649.5 1564.5 642.0 Q 1603.0 634.5 1651.0 642.5 L 1771.0 659.5 L 1842.0 673.5 Q 1878.0 678.5 1881.0 689.5 Q 1882.0 693.5 1881.0 694.5 Q 1881.0 707.5 1854.0 716.0 Q 1827.0 724.5 1824.0 725.0 Q 1821.0 725.5 1805.0 723.5 L 1727.0 703.5 L 1617.0 682.5 Z" fill="lightgray"></path>
      </clipPath>
      <path clip-path="url(#make-me-a-hanzi-clip-14)" d="M 1531.0 664.5 L 1557.0 657.5 L 1612.0 659.5 L 1805.0 695.5 L 1871.0 692.5 " fill="none" id="make-me-a-hanzi-animation-14" stroke-dasharray="472 944" stroke-linecap="round"></path>

      <clipPath id="make-me-a-hanzi-clip-15">
      <path d="M 1580.0 545.5 L 1547.0 546.5 Q 1537.0 546.5 1523.0 542.5 L 1521.0 538.5 Q 1521.0 532.5 1532.0 525.5 Q 1542.0 517.5 1546.0 514.5 Q 1549.0 510.5 1557.0 483.5 L 1576.0 401.5 Q 1580.0 383.5 1586.0 378.5 Q 1591.0 372.5 1601.0 367.5 Q 1603.0 367.5 1609.0 373.5 Q 1609.0 375.5 1616.0 389.5 L 1617.0 424.5 L 1603.0 516.5 C 1599.0 544.5 1599.0 544.5 1580.0 545.5 Z" fill="lightgray"></path>
      </clipPath>
      <path clip-path="url(#make-me-a-hanzi-clip-15)" d="M 1528.0 537.5 L 1568.0 522.5 L 1579.0 504.5 L 1600.0 376.5 " fill="none" id="make-me-a-hanzi-animation-15" stroke-dasharray="322 644" stroke-linecap="round"></path>

      <clipPath id="make-me-a-hanzi-clip-16">
      <path d="M 1835.0 592.5 Q 1833.0 592.5 1813.0 585.5 Q 1792.0 577.5 1750.0 570.5 L 1691.0 559.5 Q 1658.0 552.5 1630.0 550.5 Q 1602.0 548.5 1580.0 545.5 C 1550.0 541.5 1573.0 511.5 1603.0 516.5 L 1640.0 522.5 L 1746.0 543.5 L 1800.0 548.5 Q 1816.0 549.5 1821.0 544.5 Q 1826.0 539.5 1820.0 506.5 L 1809.0 449.5 C 1803.0 420.5 1843.0 406.5 1854.0 434.5 L 1865.0 462.5 L 1867.0 465.5 L 1880.0 498.5 Q 1886.0 514.5 1895.0 523.5 L 1903.0 531.5 Q 1908.0 536.5 1914.0 548.5 Q 1914.0 552.5 1909.0 557.5 Q 1903.0 561.5 1878.0 575.5 Q 1849.0 589.5 1846.0 590.5 L 1835.0 592.5 Z" fill="lightgray"></path>
      </clipPath>
      <path clip-path="url(#make-me-a-hanzi-clip-16)" d="M 1586.0 542.5 L 1619.0 533.5 L 1745.0 557.5 L 1838.0 565.5 L 1861.0 540.5 L 1840.0 464.5 L 1849.0 444.5 " fill="none" id="make-me-a-hanzi-animation-16" stroke-dasharray="519 1038" stroke-linecap="round"></path>

      <clipPath id="make-me-a-hanzi-clip-17">
      <path d="M 1616.0 389.5 L 1821.0 406.5 L 1857.0 407.5 Q 1864.0 407.5 1866.0 412.5 Q 1867.0 417.5 1863.0 422.5 Q 1859.0 427.5 1854.0 434.5 C 1840.0 453.5 1839.0 453.5 1809.0 449.5 L 1723.0 437.5 L 1617.0 424.5 C 1587.0 420.5 1586.0 387.5 1616.0 389.5 Z" fill="lightgray"></path>
      </clipPath>
      <path clip-path="url(#make-me-a-hanzi-clip-17)" d="M 1623.0 395.5 L 1642.0 410.5 L 1805.0 427.5 L 1858.0 415.5 " fill="none" id="make-me-a-hanzi-animation-17" stroke-dasharray="370 740" stroke-linecap="round"></path>

      <clipPath id="make-me-a-hanzi-clip-18">
      <path d="M 1507.0 298.5 Q 1507.0 307.5 1482.0 310.5 Q 1456.0 312.5 1458.0 300.5 Q 1458.0 295.5 1464.0 289.5 Q 1502.0 229.5 1518.0 91.5 Q 1524.0 24.5 1561.0 0.5 Q 1562.0 0.5 1563.0 -1.5 Q 1578.0 -4.5 1579.0 19.5 L 1577.0 53.5 Q 1537.0 258.5 1544.0 258.5 C 1544.0 259.5 1527.0 276.5 1507.0 298.5 Z" fill="lightgray"></path>
      </clipPath>
      <path clip-path="url(#make-me-a-hanzi-clip-18)" d="M 1469.0 299.5 L 1488.0 288.5 L 1514.0 247.5 L 1547.0 70.5 L 1567.0 4.5 " fill="none" id="make-me-a-hanzi-animation-18" stroke-dasharray="448 896" stroke-linecap="round"></path>

      <clipPath id="make-me-a-hanzi-clip-19">
      <path d="M 1847.0 44.5 Q 1856.0 16.5 1877.0 -33.5 Q 1885.0 -52.5 1895.0 -52.5 Q 1937.0 -44.5 1965.0 187.5 Q 1971.0 239.5 1992.0 266.5 Q 2013.0 292.5 2002.0 307.5 Q 1982.0 332.5 1937.0 356.5 Q 1918.0 368.5 1886.0 357.5 Q 1804.0 329.5 1711.0 313.5 Q 1629.0 303.5 1507.0 298.5 C 1477.0 297.5 1515.0 252.5 1544.0 258.5 Q 1603.0 270.5 1680.0 281.5 L 1716.0 287.5 Q 1779.0 297.5 1854.0 308.5 Q 1887.0 312.5 1901.0 295.5 Q 1920.0 255.5 1889.0 88.5 Q 1888.0 73.5 1884.0 72.5 Q 1879.0 71.5 1863.0 81.5 Q 1847.0 91.5 1843.0 90.5 C 1828.0 97.5 1837.0 72.5 1847.0 44.5 Z" fill="lightgray"></path>
      </clipPath>
      <path clip-path="url(#make-me-a-hanzi-clip-19)" d="M 1516.0 297.5 L 1527.0 288.5 L 1561.0 280.5 L 1684.0 295.5 L 1887.0 332.5 L 1911.0 330.5 L 1927.0 321.5 L 1952.0 291.5 L 1915.0 60.5 L 1896.0 30.5 L 1894.0 -42.5 " fill="none" id="make-me-a-hanzi-animation-19" stroke-dasharray="931 1862" stroke-linecap="round"></path>

      <clipPath id="make-me-a-hanzi-clip-20">
      <path d="M 1741.0 167.5 Q 1781.0 174.5 1818.0 179.5 Q 1838.0 182.5 1832.0 195.5 Q 1812.0 228.5 1743.0 209.5 L 1692.0 195.5 Q 1651.0 185.5 1615.0 176.5 Q 1600.0 172.5 1617.0 157.5 Q 1626.0 150.5 1648.0 153.5 Q 1670.0 156.5 1694.0 159.5 L 1741.0 167.5 Z" fill="lightgray"></path>
      </clipPath>
      <path clip-path="url(#make-me-a-hanzi-clip-20)" d="M 1617.0 167.5 L 1638.0 166.5 L 1776.0 195.5 L 1821.0 190.5 " fill="none" id="make-me-a-hanzi-animation-20" stroke-dasharray="335 670" stroke-linecap="round"></path>

      <clipPath id="make-me-a-hanzi-clip-21">
      <path d="M 1736.0 73.5 Q 1737.0 124.5 1741.0 167.5 L 1743.0 209.5 Q 1743.0 224.5 1744.0 230.5 Q 1745.0 235.5 1743.0 244.5 Q 1736.0 273.5 1716.0 287.5 C 1693.0 306.5 1669.0 309.5 1680.0 281.5 Q 1689.0 263.5 1692.0 195.5 L 1694.0 159.5 Q 1694.0 122.5 1697.0 67.5 C 1699.0 37.5 1735.0 43.5 1736.0 73.5 Z" fill="lightgray"></path>
      </clipPath>
      <path clip-path="url(#make-me-a-hanzi-clip-21)" d="M 1686.0 279.5 L 1710.0 260.5 L 1717.0 235.5 L 1717.0 99.5 L 1714.0 87.5 L 1702.0 76.5 " fill="none" id="make-me-a-hanzi-animation-21" stroke-dasharray="349 698" stroke-linecap="round"></path>

      <clipPath id="make-me-a-hanzi-clip-22">
      <path d="M 1579.0 19.5 Q 1584.0 19.5 1592.0 20.5 Q 1676.0 36.5 1847.0 44.5 C 1877.0 45.5 1873.0 92.5 1843.0 90.5 Q 1835.0 91.5 1736.0 73.5 L 1697.0 67.5 Q 1634.0 60.5 1577.0 53.5 C 1547.0 49.5 1549.0 17.5 1579.0 19.5 Z" fill="lightgray"></path>
      </clipPath>
      <path clip-path="url(#make-me-a-hanzi-clip-22)" d="M 1585.0 25.5 L 1601.0 40.5 L 1824.0 65.5 L 1841.0 82.5 " fill="none" id="make-me-a-hanzi-animation-22" stroke-dasharray="398 796" stroke-linecap="round"></path>

</g>
</svg>
